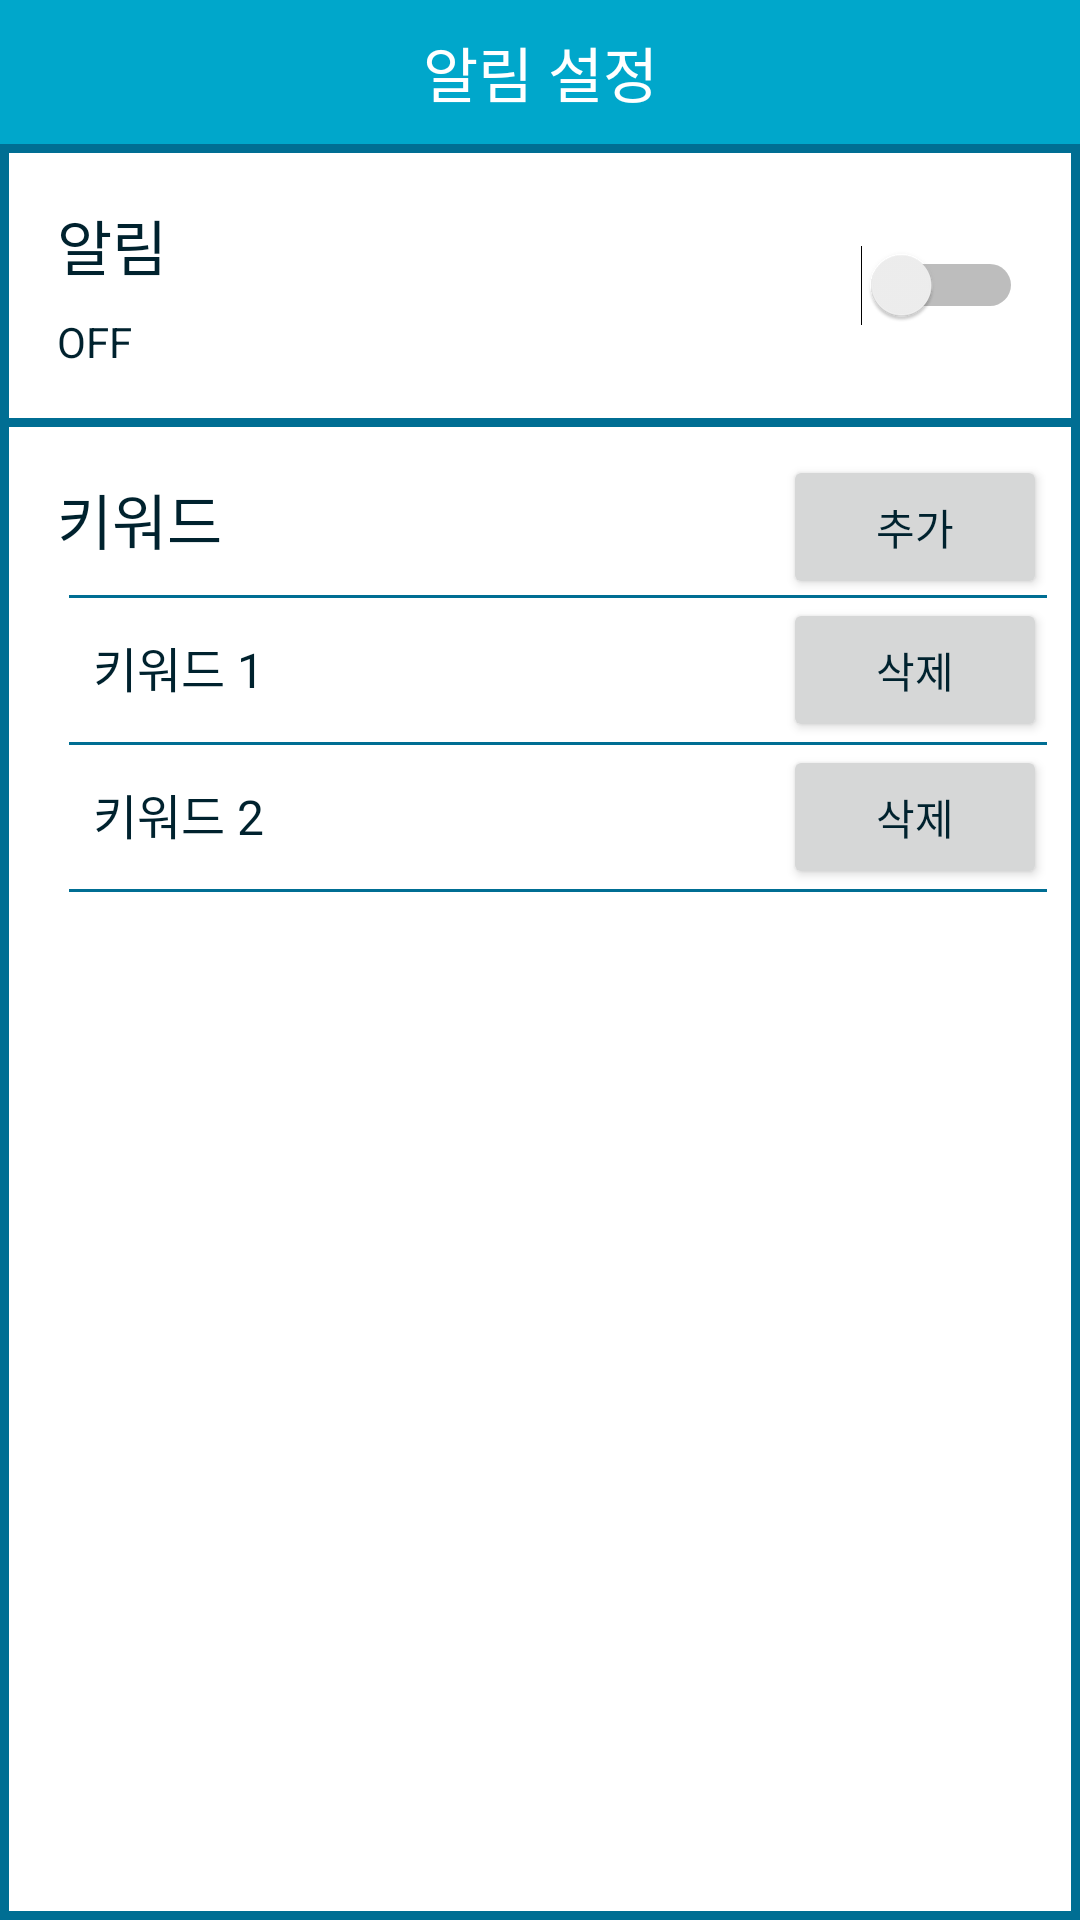

Layout XML and referenced resources for this Android screen:
<!-- AndroidManifest.xml: application theme AppTheme -->
<!-- res/layout/activity_setting.xml -->
<?xml version="1.0" encoding="utf-8"?>
<LinearLayout xmlns:android="http://schemas.android.com/apk/res/android"
    android:layout_width="match_parent"
    android:layout_height="match_parent"
    android:orientation="vertical"
    android:background="#006e93">

    <TextView
        android:id="@+id/text_title"
        android:layout_width="match_parent"
        android:layout_height="48dp"
        android:text="알림 설정"
        android:textSize="20dp"
        android:textColor="#FFFFFF"
        android:gravity="center"
        android:background="#00a7cb"/>

    <LinearLayout
        android:layout_width="match_parent"
        android:layout_height="wrap_content"
        android:layout_marginTop="3dp"
        android:layout_marginLeft="3dp"
        android:layout_marginRight="3dp"
        android:orientation="horizontal"
        android:background="#FFFF"
        android:padding="8dp">

        <RelativeLayout
            android:layout_width="wrap_content"
            android:layout_height="wrap_content"
            android:layout_gravity="center">

            <TextView
                android:id="@+id/text_notification"
                android:layout_width="wrap_content"
                android:layout_height="wrap_content"
                android:padding="8dp"
                android:text="알림"
                android:textSize="20dp"/>

            <TextView
                android:id="@+id/text_notification_on"
                android:layout_width="wrap_content"
                android:layout_height="wrap_content"
                android:layout_below="@id/text_notification"
                android:paddingLeft="8dp"
                android:paddingBottom="8dp"
                android:visibility="invisible"
                android:text="ON"/>

            <TextView
                android:id="@+id/text_notification_off"
                android:layout_width="wrap_content"
                android:layout_height="wrap_content"
                android:layout_below="@id/text_notification"
                android:paddingLeft="8dp"
                android:paddingBottom="8dp"
                android:visibility="visible"
                android:text="OFF"/>

        </RelativeLayout>



        <Space
            android:layout_width="wrap_content"
            android:layout_height="wrap_content"
            android:layout_weight="1"/>

        <Switch
            android:layout_width="wrap_content"
            android:layout_height="wrap_content"
            android:layout_gravity="center"
            android:textSize="20dp"
            android:padding="8dp"/>

    </LinearLayout>

    <LinearLayout
        android:layout_width="match_parent"
        android:layout_height="wrap_content"
        android:orientation="vertical"
        android:padding="8dp"
        android:layout_marginTop="3dp"
        android:layout_marginLeft="3dp"
        android:layout_marginRight="3dp"
        android:layout_marginBottom="3dp"
        android:layout_weight="1"
        android:background="#FFFF">

        <LinearLayout
            android:layout_width="match_parent"
            android:layout_height="wrap_content"
            android:orientation="horizontal">

            <TextView
                android:layout_width="wrap_content"
                android:layout_height="wrap_content"
                android:padding="8dp"
                android:text="키워드"
                android:textSize="20dp"/>

            <Space
                android:layout_width="wrap_content"
                android:layout_height="wrap_content"
                android:layout_weight="1"/>

            <Button
                android:layout_width="wrap_content"
                android:layout_height="wrap_content"
                android:text="추가"/>

        </LinearLayout>

        <LinearLayout
            android:id="@+id/linear_layout_keywords"
            android:layout_width="match_parent"
            android:layout_height="wrap_content"
            android:layout_marginLeft="12dp"
            android:paddingBottom="1dp"
            android:orientation="vertical"
            android:background="#006e93">

            <LinearLayout
                android:layout_width="match_parent"
                android:layout_height="wrap_content"
                android:layout_marginTop="1dp"
                android:orientation="horizontal"
                android:background="#FFFF">

                <TextView
                    android:layout_width="wrap_content"
                    android:layout_height="wrap_content"
                    android:padding="8dp"
                    android:text="키워드 1"
                    android:textSize="16dp"/>

                <Space
                    android:layout_width="wrap_content"
                    android:layout_height="wrap_content"
                    android:layout_weight="1"/>

                <Button
                    android:layout_width="wrap_content"
                    android:layout_height="wrap_content"
                    android:text="삭제"/>

            </LinearLayout>

            <LinearLayout
                android:layout_width="match_parent"
                android:layout_height="wrap_content"
                android:layout_marginTop="1dp"
                android:orientation="horizontal"
                android:background="#FFFF">

                <TextView
                    android:layout_width="wrap_content"
                    android:layout_height="wrap_content"
                    android:padding="8dp"
                    android:text="키워드 2"
                    android:textSize="16dp"/>

                <Space
                    android:layout_width="wrap_content"
                    android:layout_height="wrap_content"
                    android:layout_weight="1"/>

                <Button
                    android:layout_width="wrap_content"
                    android:layout_height="wrap_content"
                    android:text="삭제"/>

            </LinearLayout>

        </LinearLayout>

    </LinearLayout>

</LinearLayout>
<!-- resources referenced by this layout -->
<resources>
  <style name="AppTheme" parent="Theme.AppCompat.Light.DarkActionBar">
          
          <item name="colorPrimary">#00a7cb</item>
          <item name="colorPrimaryDark">#00a7cb</item>
          <item name="colorAccent">@color/colorAccent</item>
          <item name="android:textColor">#00222e</item>
  
          <item name="windowActionBar">false</item>
          <item name="windowNoTitle">true</item>
      </style>
  <color name="colorAccent">#D81B60</color>
</resources>
